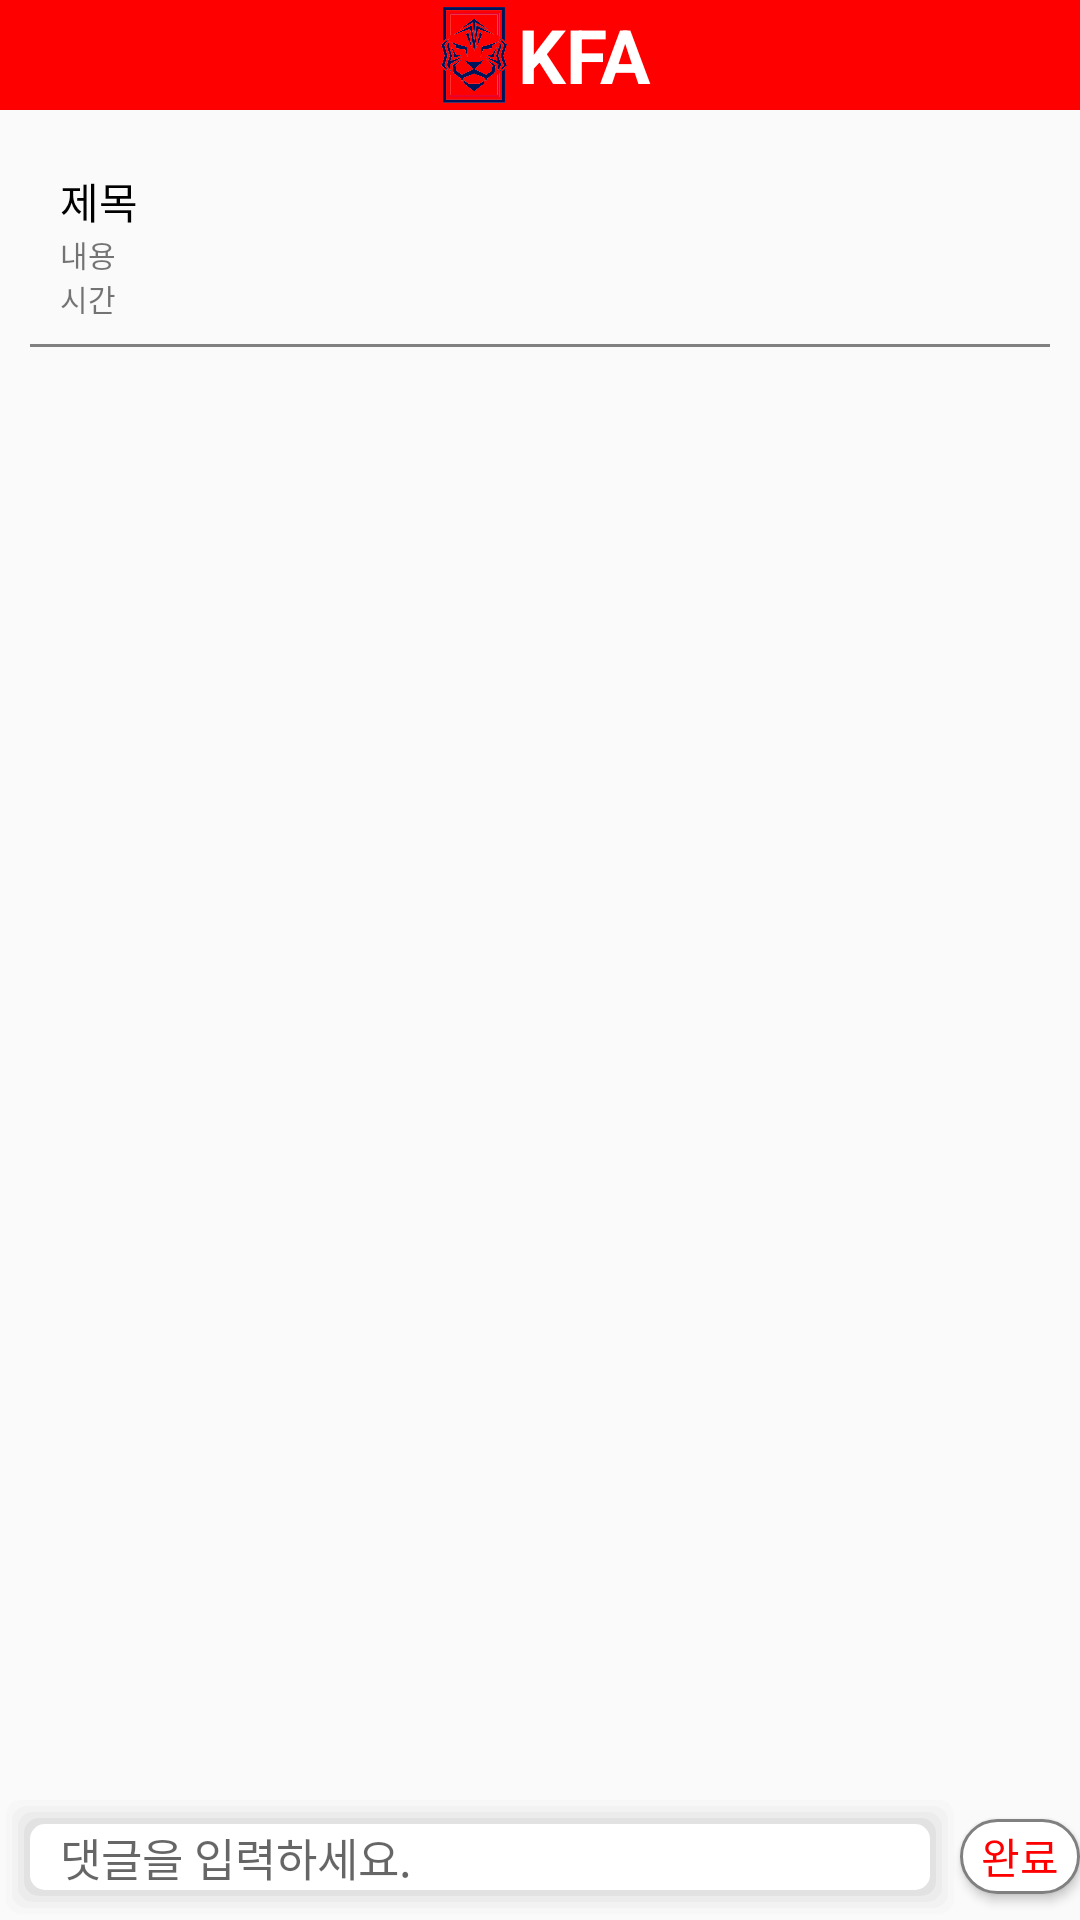

Write the Android layout XML for this screen, with the resource values it uses.
<!-- AndroidManifest.xml: application theme Theme.KFA -->
<!-- res/layout/community_post.xml -->
<?xml version="1.0" encoding="utf-8"?>
<LinearLayout xmlns:android="http://schemas.android.com/apk/res/android"
    android:layout_width="match_parent"
    android:layout_height="match_parent"
    android:orientation="vertical"
    android:id="@+id/keyBoardTest"
    android:focusableInTouchMode="true"
    android:focusable="true">

    <LinearLayout
        android:layout_width="match_parent"
        android:layout_height="0dp"
        android:layout_marginBottom="10dp"
        android:layout_weight="1"
        android:background="#FF0000"
        android:gravity="center"
        android:orientation="horizontal">

        <ImageView
            android:layout_width="30dp"
            android:layout_height="wrap_content"
            android:gravity="center"
            android:src="@drawable/kfa_logo" />

        <TextView
            android:layout_width="wrap_content"
            android:layout_height="wrap_content"
            android:text="KFA"
            android:textColor="#FFFFFF"
            android:textSize="25dp"
            android:textStyle="bold" />
    </LinearLayout>

    <LinearLayout
        android:layout_width="match_parent"
        android:layout_height="0dp"
        android:layout_weight="15"
        android:orientation="vertical">

        <LinearLayout xmlns:android="http://schemas.android.com/apk/res/android"
            android:layout_width="match_parent"
            android:layout_height="wrap_content"
            android:layout_marginHorizontal="10dp"
            android:layout_marginVertical="10dp"
            android:background="@drawable/button_line"
            android:orientation="vertical"
            android:paddingLeft="10dp">

            <TextView
                android:id="@+id/post_titleID"
                android:layout_width="wrap_content"
                android:layout_height="wrap_content"
                android:text="제목"
                android:textColor="@color/black" />

            <TextView
                android:id="@+id/post_contentID"
                android:layout_width="wrap_content"
                android:layout_height="wrap_content"
                android:text="내용"
                android:textSize="10dp" />

            <TextView
                android:id="@+id/post_timeID"
                android:layout_width="wrap_content"
                android:layout_height="wrap_content"
                android:layout_marginBottom="10dp"
                android:text="시간"
                android:textSize="10dp" />
        </LinearLayout>

        <androidx.recyclerview.widget.RecyclerView
            android:id="@+id/reply_recycler"
            android:layout_width="match_parent"
            android:layout_height="wrap_content"
            android:layout_marginHorizontal="10dp"
            android:layout_marginVertical="10dp" />
    </LinearLayout>

    <LinearLayout
        android:layout_width="match_parent"
        android:layout_height="wrap_content"
        android:layout_gravity="bottom"
        android:orientation="horizontal">

        <EditText
            android:id="@+id/reply_input"
            android:layout_width="0dp"
            android:layout_height="wrap_content"
            android:layout_gravity="center"
            android:layout_weight="8"
            android:background="@drawable/shadow"
            android:hint="댓글을 입력하세요."
            android:paddingLeft="20dp"
            android:textSize="15dp" />

        <Button
            android:id="@+id/reply_uploadBtn"
            android:layout_width="0dp"
            android:layout_height="25dp"
            android:layout_gravity="center"
            android:layout_weight="1"
            android:background="@drawable/button_shape"
            android:text="완료"
            android:textColor="#FF0000" />
    </LinearLayout>

</LinearLayout>
<!-- resources referenced by this layout -->
<resources>
  <!-- drawable button_line (drawable) -->
  <?xml version="1.0" encoding="utf-8"?>
  <layer-list xmlns:android="http://schemas.android.com/apk/res/android">
      <item
          android:bottom ="1dp"
          android:left ="-2dp"
          android:right="-2dp"
          android:top="-2dp"    >
          <shape android:shape="rectangle">
              <stroke android:color="#808080"
                  android:width="1dp"/>
          </shape>
      </item>
  
  </layer-list>
  <!-- drawable button_shape (drawable) -->
  <?xml version="1.0" encoding="utf-8"?>
  <shape xmlns:android="http://schemas.android.com/apk/res/android"
      android:shape="rectangle">
      <corners android:radius="30dp" />
      <solid android:color="#FFFFFF" />
      <padding
          android:bottom="0dp"
          android:left="0dp"
          android:right="0dp"
          android:top="0dp" />
      <stroke
          android:width="1dp"
          android:color="#808080" />
  </shape>
  <!-- drawable kfa_logo: png bitmap (drawable, 91248 bytes) -->
  <!-- drawable shadow (drawable) -->
  <?xml version="1.0" encoding="utf-8"?>
  <layer-list xmlns:android="http://schemas.android.com/apk/res/android">
      
      <item> <shape> <padding android:top="2dp" android:right="2dp" android:bottom="2dp" android:left="2dp" /> <corners android:radius="5dp" /> <solid android:color="#00CCCCCC" /> </shape> </item>
      <item> <shape> <padding android:top="2dp" android:right="2dp" android:bottom="2dp" android:left= "2dp" /> <corners android:radius="5dp" /> <solid android:color="#10CCCCCC" /> </shape> </item>
      <item> <shape> <padding android:top="2dp" android:right="2dp" android:bottom="2dp" android:left="2dp" /> <corners android:radius="5dp" /> <solid android:color="#20CCCCCC" /> </shape> </item>
      <item> <shape> <padding android:top="2dp" android:right="2dp" android:bottom="2dp" android:left="2dp" /> <corners android:radius="5dp" /> <solid android:color="#30CCCCCC" /> </shape> </item>
      <item> <shape> <padding android:top="2dp" android:right="2dp" android:bottom="2dp" android:left="2dp" /> <corners android:radius="5dp" /> <solid android:color="#50CCCCCC" /> </shape> </item>
      
      <item> <shape> <solid android:color="#ffffff" /> <corners android:radius="5dp" /> </shape> </item>
  </layer-list>
  <style name="Theme.KFA" parent="Theme.AppCompat.Light.NoActionBar">
          
          <item name="colorPrimary">@color/purple_500</item>
          <item name="colorPrimaryVariant">@color/purple_700</item>
          <item name="colorOnPrimary">@color/white</item>
          
          <item name="colorSecondary">@color/teal_200</item>
          <item name="colorSecondaryVariant">@color/teal_700</item>
          <item name="colorOnSecondary">@color/black</item>
          
          <item name="android:statusBarColor" tools:targetApi="l">?attr/colorPrimaryVariant</item>
          
      </style>
  <!-- not gathered from this repository: default colours our renderer supplied (Android Studio template values) -->
  <color name="purple_500">#FF6200EE</color>
  <color name="purple_700">#FF3700B3</color>
  <color name="teal_200">#FF03DAC5</color>
  <color name="teal_700">#FF018786</color>
  <color name="black">#FF000000</color>
  <color name="white">#FFFFFFFF</color>
</resources>
